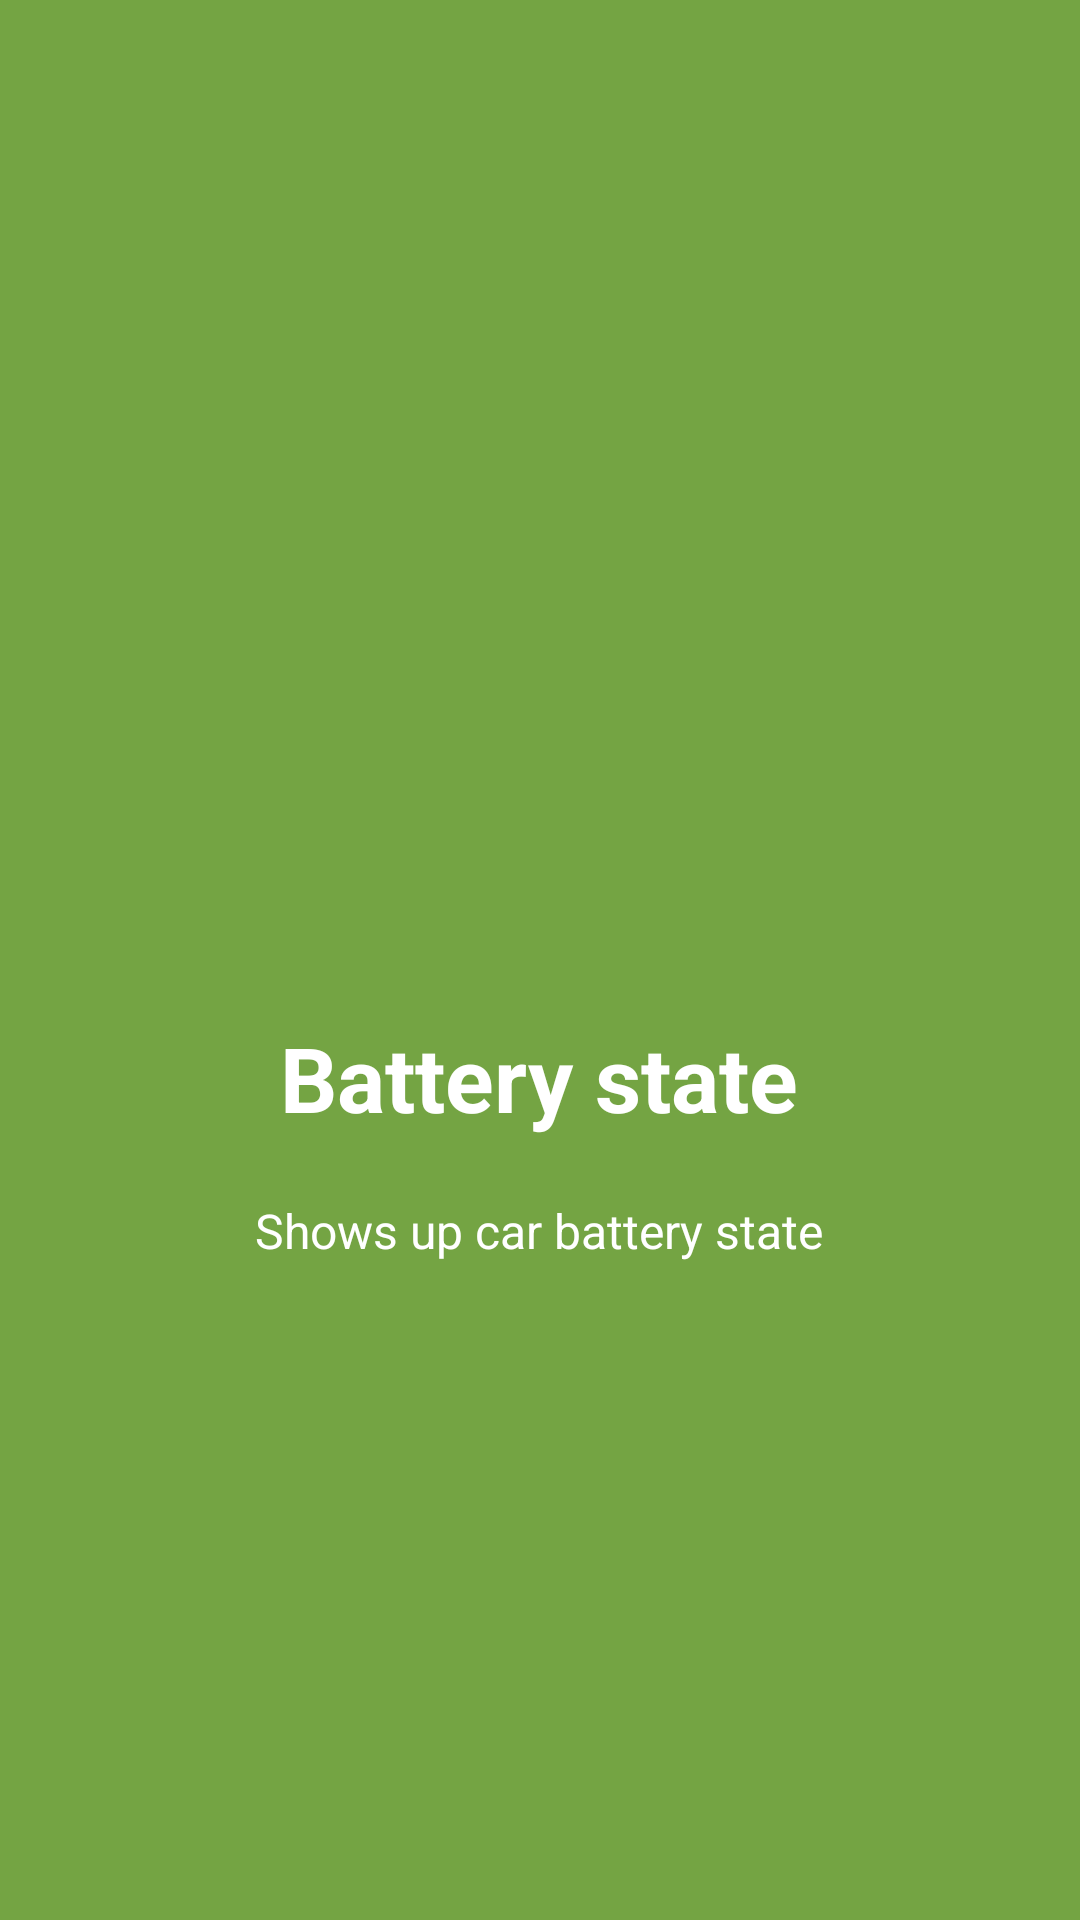

Android layout source for this screen:
<!-- AndroidManifest.xml: application theme Theme.RCRemote -->
<!-- res/layout/slide3.xml -->
<?xml version="1.0" encoding="utf-8"?>
<RelativeLayout xmlns:android="http://schemas.android.com/apk/res/android"
    android:orientation="vertical" android:layout_width="match_parent"
    android:layout_height="match_parent"
    android:background="@color/bg_screen3">

    <LinearLayout
        android:layout_width="wrap_content"
        android:layout_height="wrap_content"
        android:layout_centerInParent="true"
        android:gravity="center_horizontal"
        android:orientation="vertical">

        <ImageView
            android:layout_width="@dimen/img_width"
            android:layout_height="@dimen/img_height"
            android:src="@drawable/ic_slide3" />

        <TextView
            android:layout_width="wrap_content"
            android:layout_height="wrap_content"
            android:text="@string/title_slide3"
            android:textColor="@android:color/white"
            android:textSize="@dimen/slide_title"
            android:textStyle="bold" />

        <TextView
            android:layout_width="wrap_content"
            android:layout_height="wrap_content"
            android:layout_marginTop="20dp"
            android:paddingLeft="@dimen/desc_padding"
            android:paddingRight="@dimen/desc_padding"
            android:text="@string/desc_slide3"
            android:textAlignment="center"
            android:textColor="@android:color/white"
            android:textSize="@dimen/slide_desc" />

    </LinearLayout>

</RelativeLayout>
<!-- resources referenced by this layout -->
<resources>
  <color name="bg_screen3">#74a443</color>
  <dimen name="desc_padding">40dp</dimen>
  <dimen name="img_height">120dp</dimen>
  <dimen name="img_width">120dp</dimen>
  <dimen name="slide_desc">16sp</dimen>
  <dimen name="slide_title">30sp</dimen>
  <string name="desc_slide3">Shows up car battery state</string>
  <string name="title_slide3">Battery state</string>
  <style name="Theme.RCRemote" parent="Theme.MaterialComponents.DayNight.DarkActionBar">
          
          <item name="colorPrimary">@color/purple</item>
          <item name="colorPrimaryVariant">@color/teal</item>
          <item name="colorOnPrimary">@color/white</item>
          
          <item name="colorSecondary">@color/purple_gradient_end</item>
          <item name="colorSecondaryVariant">@color/teal_700</item>
          <item name="colorOnSecondary">@color/black</item>
          
          <item name="android:statusBarColor" tools:targetApi="l">?attr/colorPrimaryVariant</item>
          
      </style>
  <color name="purple">#555e98</color>
  <color name="teal">#46aeed</color>
  <color name="white">#FFFFFFFF</color>
  <color name="purple_gradient_end">#272b4a</color>
  <color name="teal_700">#FF018786</color>
  <color name="black">#FF000000</color>
</resources>
